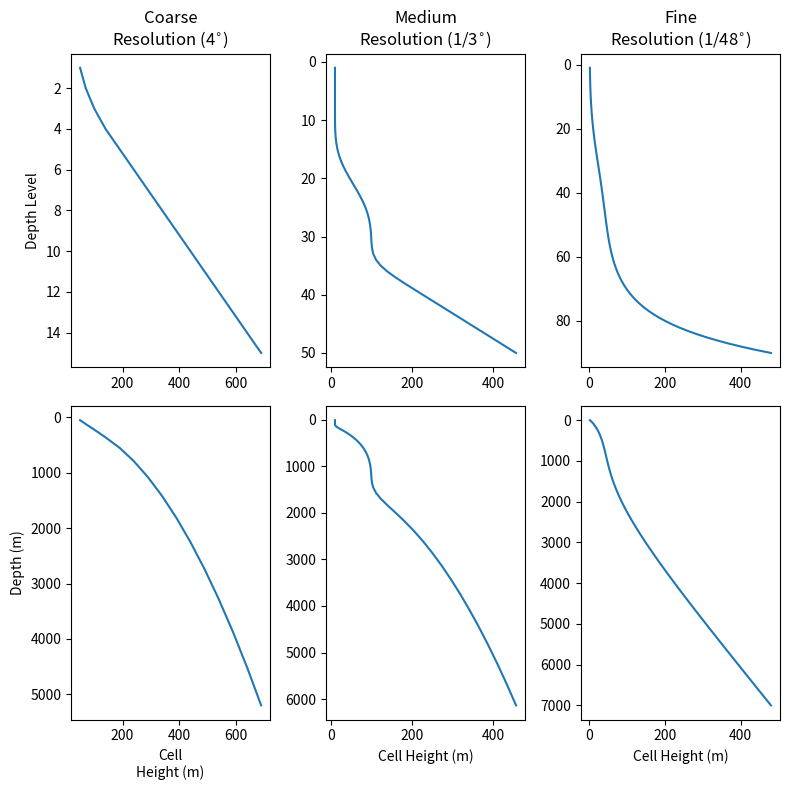

Write Python code to recreate this figure.
import numpy as np
import matplotlib.pyplot as plt

# from tutorial_global_oce_latlon (4 degree)
delR_coarse = np.array([50.,  70., 100., 140., 190.,
                 240., 290., 340., 390., 440.,
                 490., 540., 590., 640., 690.,])

# from ECCO Version 5 (1/3)
delR_medium = np.array([10.00, 10.00, 10.00, 10.00, 10.00, 10.00, 10.00, 10.01,
                 10.03, 10.11, 10.32, 10.80, 11.76, 13.42, 16.04, 19.82, 24.85,
                 31.10, 38.42, 46.50, 55.00, 63.50, 71.58, 78.90, 85.15, 90.18,
                 93.96, 96.58, 98.25, 99.25,100.01,101.33,104.56,111.33,122.83,
                 139.09,158.94,180.83,203.55,226.50,249.50,272.50,295.50,318.50,
                 341.50,364.50,387.50,410.50,433.50,456.50])


# from ECCO LLC 4320 (1/48)
delR_fine = np.array([ 1.00,    1.14,    1.30,    1.49,   1.70,
                  1.93,    2.20,    2.50,    2.84,   3.21,
                  3.63,    4.10,    4.61,    5.18,   5.79,
                  6.47,    7.20,    7.98,    8.83,   9.73,
                 10.69,   11.70,   12.76,   13.87,  15.03,
                 16.22,   17.45,   18.70,   19.97,  21.27,
                 22.56,   23.87,   25.17,   26.46,  27.74,
                 29.00,   30.24,   31.45,   32.65,  33.82,
                 34.97,   36.09,   37.20,   38.29,  39.37,
                 40.45,   41.53,   42.62,   43.73,  44.87,
                 46.05,   47.28,   48.56,   49.93,  51.38,
                 52.93,   54.61,   56.42,   58.38,  60.53,
                 62.87,   65.43,   68.24,   71.33,  74.73,
                 78.47,   82.61,   87.17,   92.21,  97.79,
                103.96,  110.79,  118.35,  126.73, 136.01,
                146.30,  157.71,  170.35,  184.37, 199.89,
                217.09,  236.13,  257.21,  280.50, 306.24,
                334.64,  365.93,  400.38,  438.23, 479.74,])

fig = plt.figure(figsize = (8,8))

plt.subplot(2,3,1)
plt.plot(delR_coarse, 1+np.arange(len(delR_coarse)))
plt.gca().invert_yaxis()
plt.ylabel('Depth Level')
plt.title('Coarse\nResolution (4$^{\circ}$)')

Z_coarse = np.cumsum(delR_coarse)
plt.subplot(2,3,4)
plt.plot(delR_coarse, Z_coarse)
plt.gca().invert_yaxis()
plt.xlabel('Cell\nHeight (m)')
plt.ylabel('Depth (m)')

plt.subplot(2,3,2)
plt.plot(delR_medium, 1+np.arange(len(delR_medium)))
plt.gca().invert_yaxis()
plt.title('Medium\nResolution (1/3$^{\circ}$)')

Z_medium = np.cumsum(delR_medium)
plt.subplot(2,3,5)
plt.plot(delR_medium, Z_medium)
plt.gca().invert_yaxis()
plt.xlabel('Cell Height (m)')

plt.subplot(2,3,3)
plt.plot(delR_fine, 1+np.arange(len(delR_fine)))
plt.gca().invert_yaxis()
plt.title('Fine\nResolution (1/48$^{\circ}$)')

Z_fine = np.cumsum(delR_fine)
plt.subplot(2,3,6)
plt.plot(delR_fine, Z_fine)
plt.gca().invert_yaxis()
plt.xlabel('Cell Height (m)')


plt.tight_layout()

plt.show()

